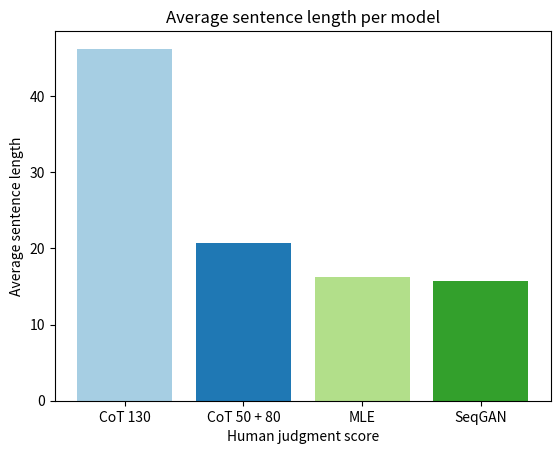

Write Python code to recreate this figure.
import numpy as np
import matplotlib.pyplot as plt

# Data
b2 = [0.015961834482920698, 0.09197651663405088, 0.1608548603417109, 0.18160664578983995]
b3 = [0.0014769607731923678, 0.0089918526859641, 0.036746807162626294, 0.034913012674171455]
sb2 = [0.09769606331585981, 0.5301551288557595, 0.6577722522760012, 0.8056450353853819]
sb3 = [0.003777777777777777, 0.07301129424207743, 0.1907748679620704, 0.37056301654775387]

#u2g = [425515, 110887, 68596, 45984]
u2g = [94.20, 56.23, 44.97, 31.15]
#u3g = [440770, 181164, 119956, 101624]
u3g = [99.79, 96.76, 84.14, 73.80]

#rlm25 = [18.86014728401598, 19.41281130526293, 18.83161816499856, 20.472612770763433]
lm = [16.253407752441394, 9.77955082578344, 9.151639712687041, 8.116513430204567]
rlm = [8.440239682049258, 8.76460597810929, 8.83256385820577, 9.339328697832268]

sentlen_score = [43.78125, 38.56043956, 24.69863014, 14.40540541, 13.38333333]
colors_scores = np.array([[172,203,255], [146,187,255], [120,170,255], [100,158,255], [65,136,255]])

sentlen_model = [46.24, 20.75, 16.28, 15.78]

colors = np.array([[166, 206, 227], [31, 120, 180], [178, 223, 138], [51,160, 44]])
markers = ['o', '^', 's', 'D']
labels = ['CoT 130', 'CoT 50 + 80', 'MLE', 'SeqGAN']
'''
# 2-grams scatter
for i in range(4):
    plt.scatter(b2[i], sb2[i], c=colors[i]/255.0, marker=markers[i], label=labels[i], s=150)

plt.xlabel('BLEU2')
plt.ylabel('Self-BLEU2')
plt.title('2-gram BLEU scores')

axes = plt.gca()
axes.set_xlim([0,0.25])
axes.set_ylim([0,0.9])

plt.legend(loc='upper left')
plt.legend(fontsize=12)
plt.show()

# 3-grams scatter
for i in range(4):
    plt.scatter(b3[i], sb3[i], c=colors[i]/255.0, marker=markers[i], label=labels[i], s=150)

plt.xlabel('BLEU3')
plt.ylabel('Self-BLEU3')
plt.title('3-gram BLEU scores')

axes = plt.gca()
axes.set_xlim([0,0.05])
axes.set_ylim([0,0.4])

plt.legend(loc='upper left')
plt.legend(fontsize=12)
plt.show()

# bar charts
for i in range(4):
    plt.bar(i+1, u2g[i], color=colors[i]/255.0)
plt.xticks([1,2,3,4],labels)
plt.title('Unique 2-grams [%]')
plt.show()

for i in range(4):
    plt.bar(i+1, u3g[i], color=colors[i]/255.0)
plt.xticks([1,2,3,4],labels)
plt.title('Unique 3-grams [%]')
plt.show()

# LM scatter
for i in range(4):
    plt.scatter(lm[i], rlm[i], c=colors[i]/255.0, marker=markers[i], label=labels[i], s=150)

plt.xlabel('LM score')
plt.ylabel('Reverse LM score')
plt.title('Language Model scores')

axes = plt.gca()
axes.set_xlim([7,17])
axes.set_ylim([8,9.5])

plt.legend(loc='upper right')
plt.legend(fontsize=12)
plt.show()

# Sentence length per score bar
for i in range(5):
    plt.bar(i+1, sentlen_score[i], color=colors_scores[i]/255.0)
plt.xticks([1,2,3,4,5])
plt.xlabel('Human judgment score')
plt.ylabel('Average sentence length')
plt.title('Average sentence length per score')
plt.show()
'''
# Sentence length per model bar
for i in range(4):
    plt.bar(i+1, sentlen_model[i], color=colors[i]/255.0)
plt.xticks([1,2,3,4], labels)
plt.xlabel('Human judgment score')
plt.ylabel('Average sentence length')
plt.title('Average sentence length per model')
plt.show()